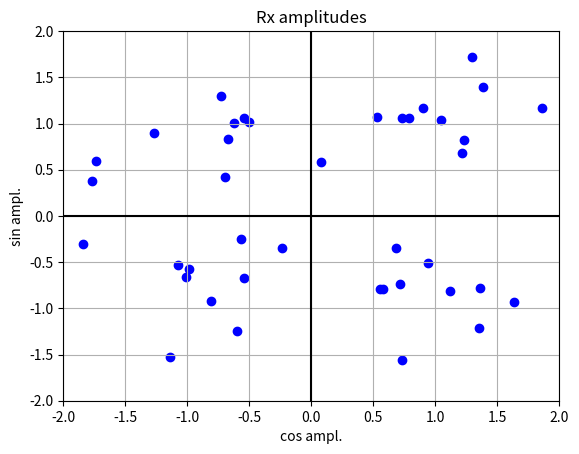

Here is the Python script that generated this plot:
import numpy as np
import matplotlib.pyplot as plt
pi = np.pi

# PARAMETERS
TIME_VECTOR_SIZE = 60
NOISE_DEVIATION = 2
AMPL_VECTOR_SIN = ( 1,-1, 1,-1)
AMPL_VECTOR_COS = ( 1, 1,-1,-1)
TANSMISION_NR=10
# CALCULATION
t = np.linspace(0, 2*pi,TIME_VECTOR_SIZE, endpoint=False)

carrier_sin = ref_sin = np.sin(t) 
carrier_cos = ref_cos = np.cos(t) 

amplitudes_sin = list()
amplitudes_cos = list()


for i in range(TANSMISION_NR):
    for ampl_sin, ampl_cos in zip(AMPL_VECTOR_SIN, AMPL_VECTOR_COS):
        
        # modulation
        Tx = (ampl_sin*carrier_sin) + (ampl_cos*carrier_cos)     
        
        # real channel
        Rx = Tx + np.random.normal(0,NOISE_DEVIATION,size=TIME_VECTOR_SIZE)
            
        # demodulation
        ampl = (np.dot(Rx,ref_sin)/TIME_VECTOR_SIZE)*2  
        amplitudes_sin.append(ampl)
        
        ampl = (np.dot(Rx,ref_cos)/TIME_VECTOR_SIZE)*2  
        amplitudes_cos.append(ampl)
    
# PRESENTATION
plt.title("Rx amplitudes")
plt.ylabel("sin ampl.")
plt.xlabel("cos ampl.")
plt.xlim([-2,2])
plt.ylim([-2,2])
plt.axhline(0,color = "black")
plt.axvline(0,color = "black")
plt.scatter(amplitudes_sin,amplitudes_cos,color = "blue")
plt.grid()
plt.show()



